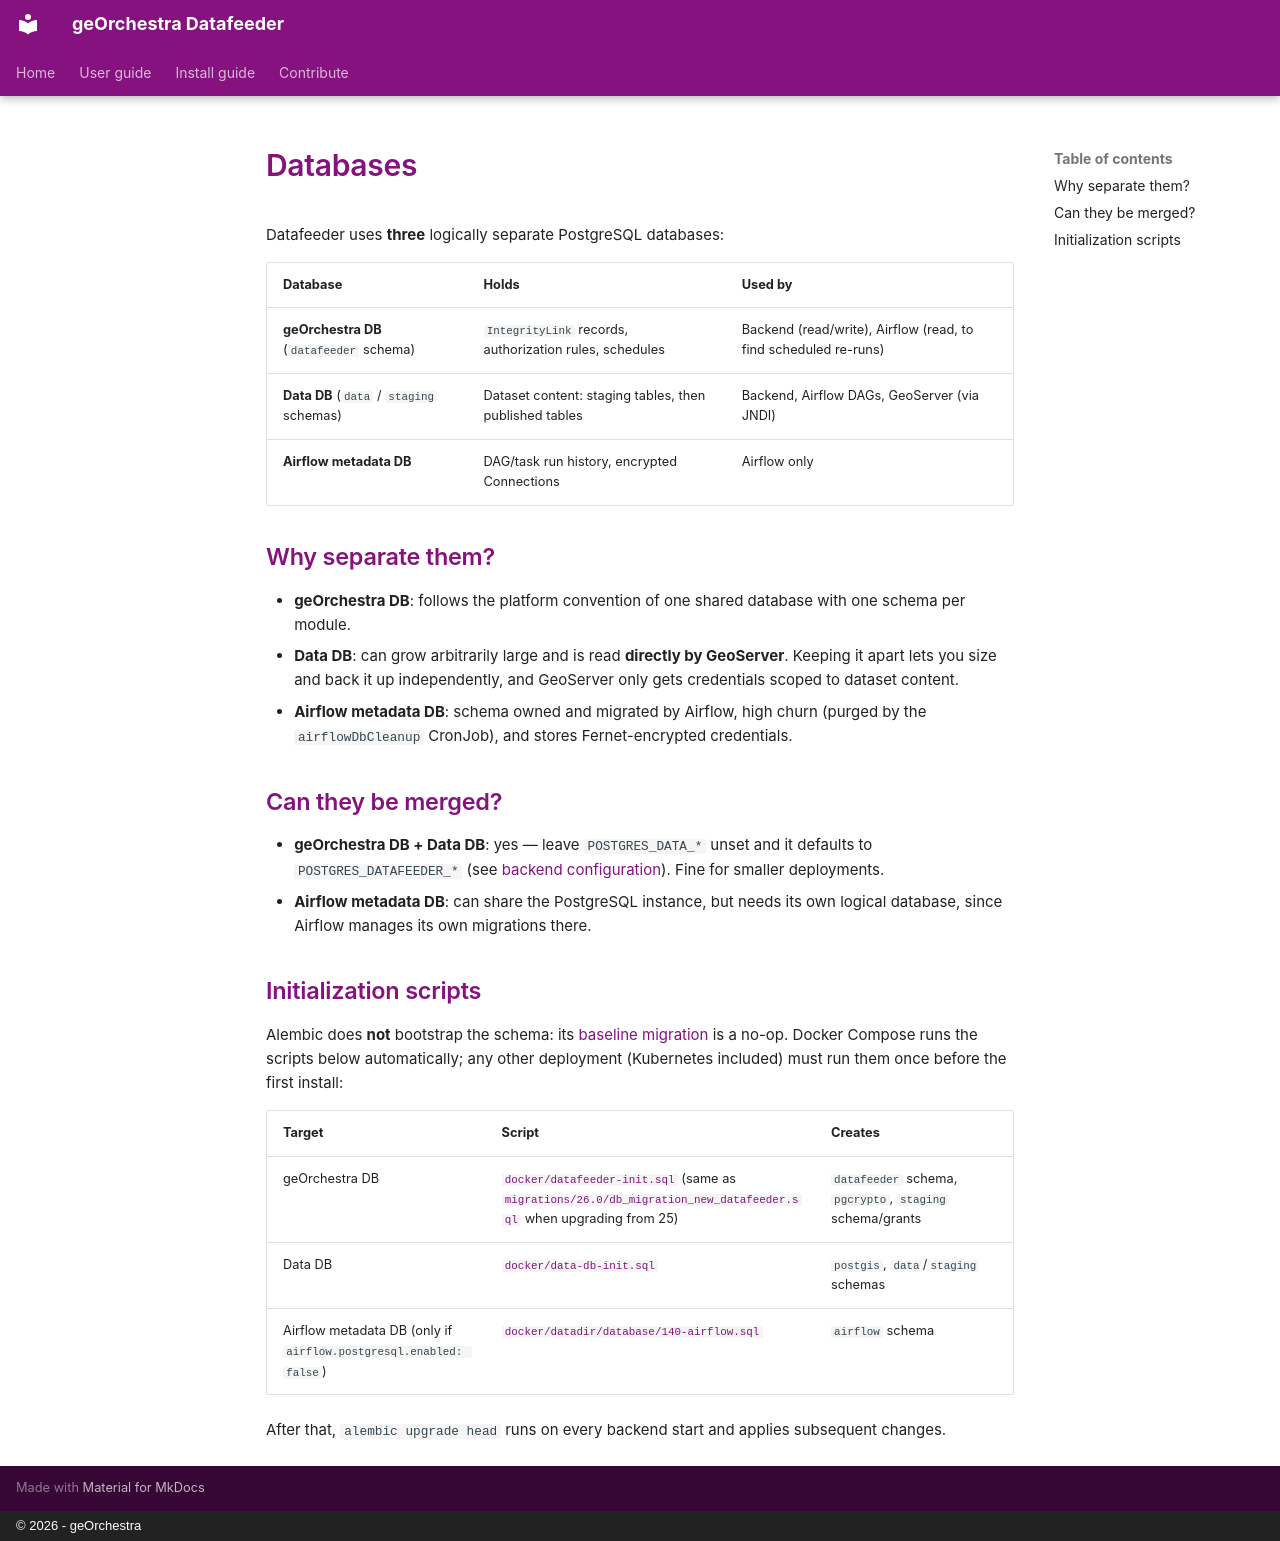

repository: georchestra/datafeeder · page: technical_guides/configuration/databases.en/index.html · generator: mkdocs · copyright: © 2026 - geOrchestra

# Databases

Datafeeder uses **three** logically separate PostgreSQL databases:

| Database | Holds | Used by |
|---|---|---|
| **geOrchestra DB** (`datafeeder` schema) | `IntegrityLink` records, authorization rules, schedules | Backend (read/write), Airflow (read, to find scheduled re-runs) |
| **Data DB** (`data` / `staging` schemas) | Dataset content: staging tables, then published tables | Backend, Airflow DAGs, GeoServer (via JNDI) |
| **Airflow metadata DB** | DAG/task run history, encrypted Connections | Airflow only |

## Why separate them?

- **geOrchestra DB**: follows the platform convention of one shared database with one schema per module.
- **Data DB**: can grow arbitrarily large and is read **directly by GeoServer**. Keeping it apart lets you size and
  back it up independently, and GeoServer only gets credentials scoped to dataset content.
- **Airflow metadata DB**: schema owned and migrated by Airflow, high churn (purged by the `airflowDbCleanup`
  CronJob), and stores Fernet-encrypted credentials.

## Can they be merged?

- **geOrchestra DB + Data DB**: yes — leave `POSTGRES_DATA_*` unset and it defaults to `POSTGRES_DATAFEEDER_*`
  (see [backend configuration](backend.md)). Fine for smaller deployments.
- **Airflow metadata DB**: can share the PostgreSQL instance, but needs its own logical database, since Airflow
  manages its own migrations there.

## Initialization scripts

Alembic does **not** bootstrap the schema: its [baseline migration](https://github.com/georchestra/datafeeder/blob/main/apps/backend/alembic/versions/001_baseline.py)
is a no-op. Docker Compose runs the scripts below automatically; any other deployment (Kubernetes included) must run
them once before the first install:

| Target | Script | Creates |
|---|---|---|
| geOrchestra DB | [`docker/datafeeder-init.sql`](https://github.com/georchestra/datafeeder/blob/main/docker/datafeeder-init.sql) (same as [`migrations/26.0/db_migration_new_datafeeder.sql`](https://github.com/georchestra/georchestra/blob/master/migrations/26.0/db_migration_new_datafeeder.sql) when upgrading from 25) | `datafeeder` schema, `pgcrypto`, `staging` schema/grants |
| Data DB | [`docker/data-db-init.sql`](https://github.com/georchestra/datafeeder/blob/main/docker/data-db-init.sql) | `postgis`, `data`/`staging` schemas |
| Airflow metadata DB (only if `airflow.postgresql.enabled: false`) | [`docker/datadir/database/140-airflow.sql`](https://github.com/georchestra/datafeeder/blob/main/docker/datadir/database/140-airflow.sql) | `airflow` schema |

After that, `alembic upgrade head` runs on every backend start and applies subsequent changes.
